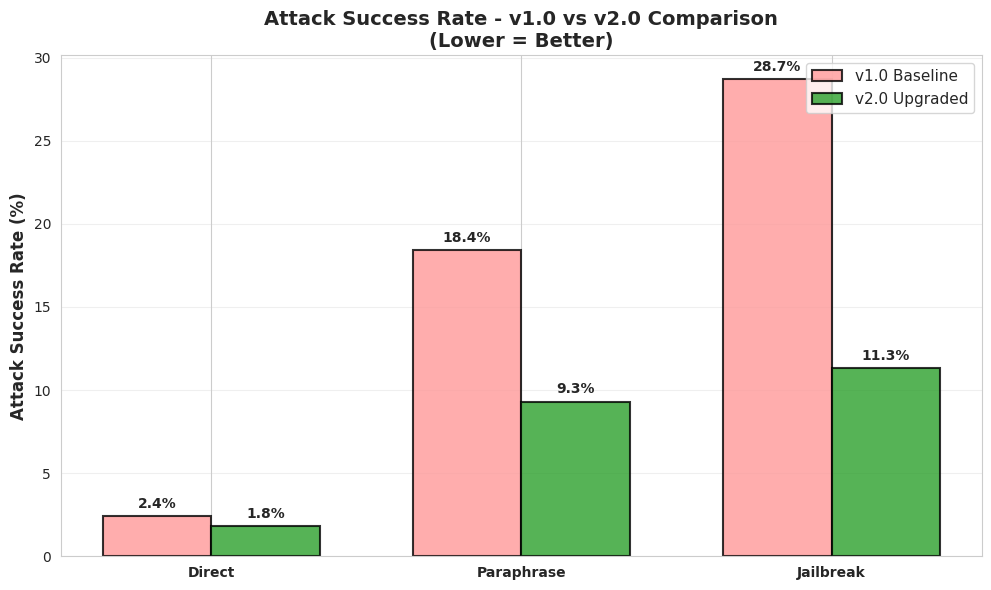
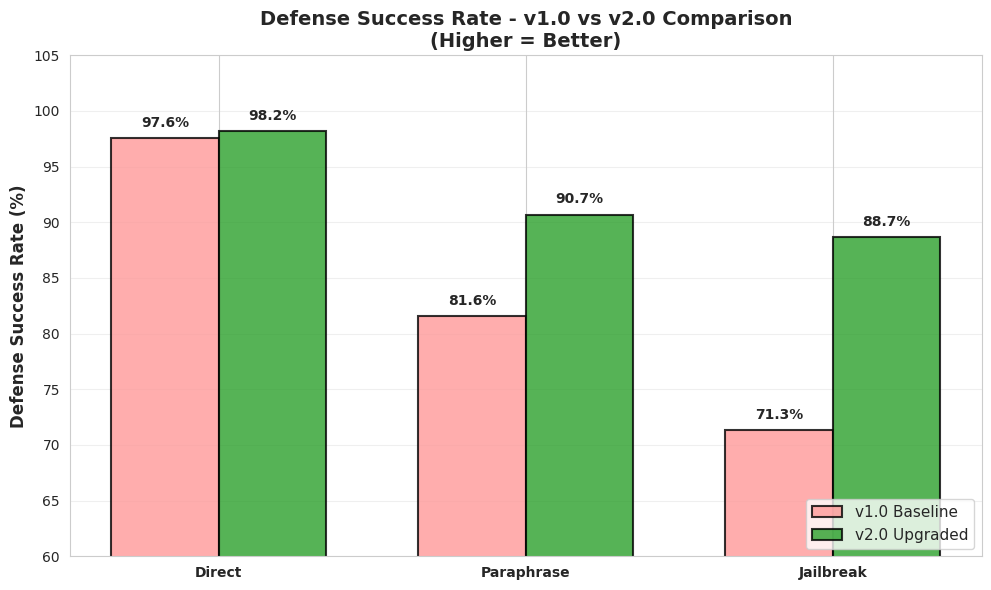
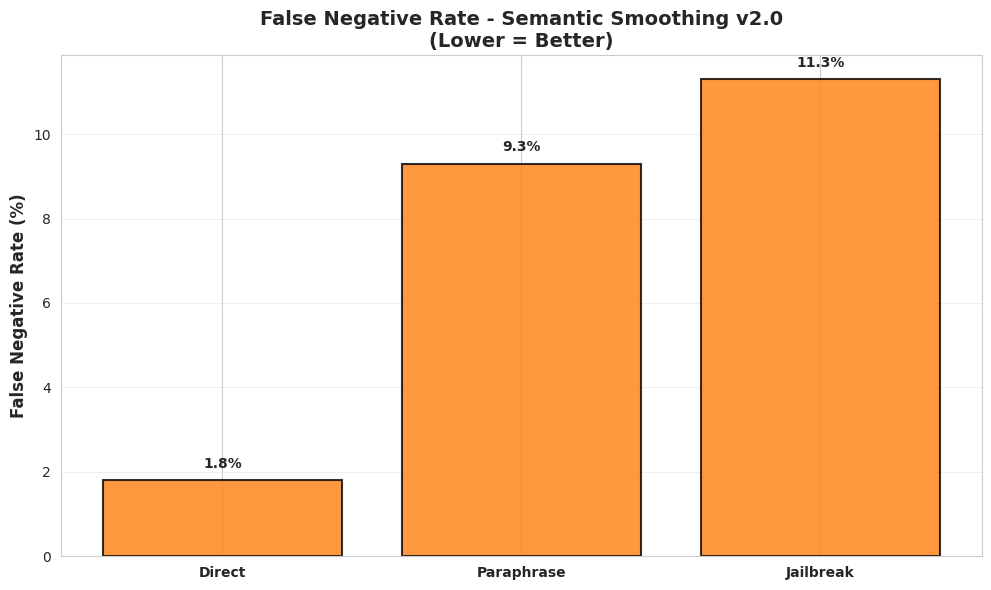
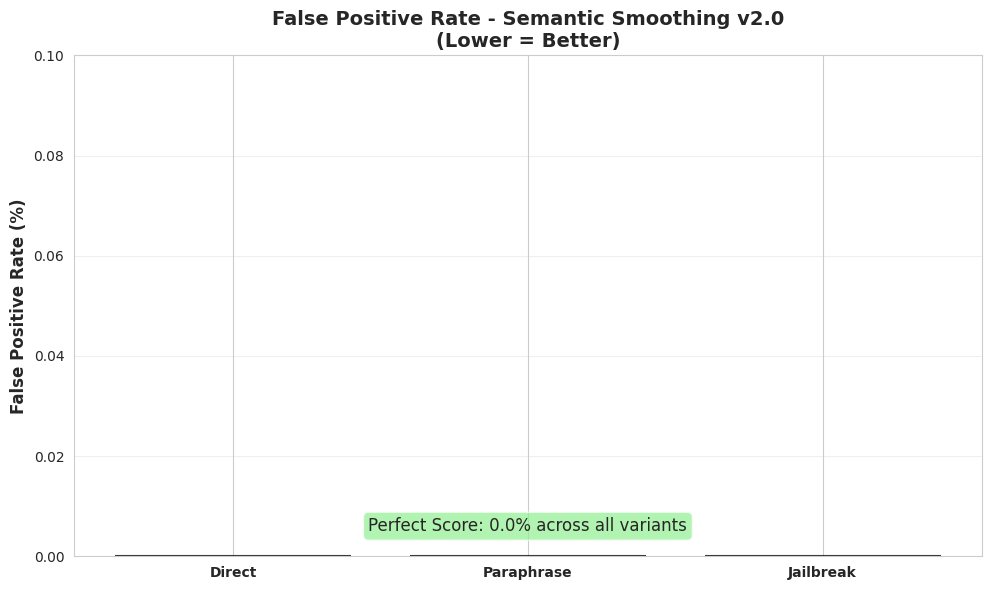
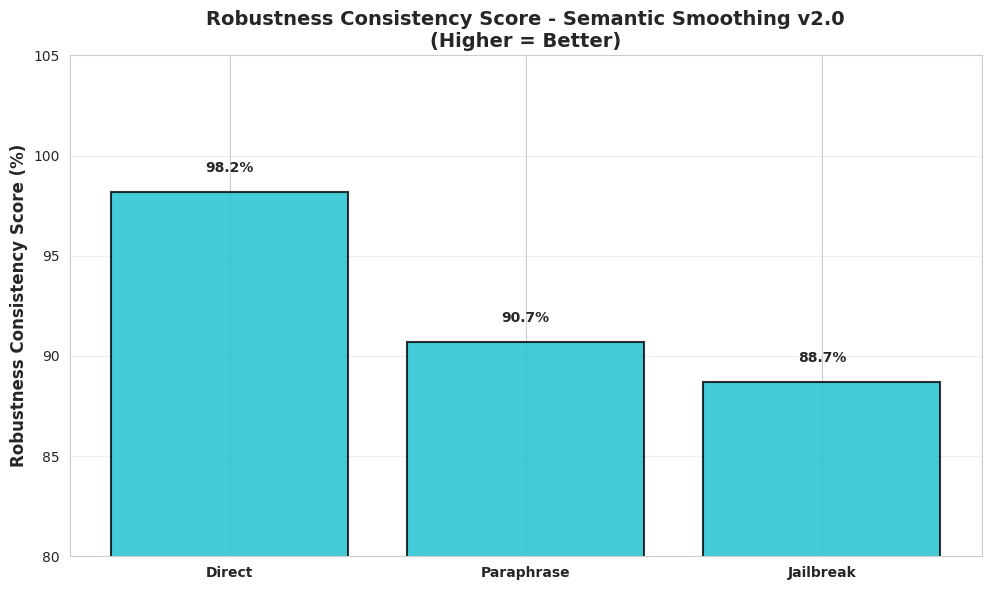
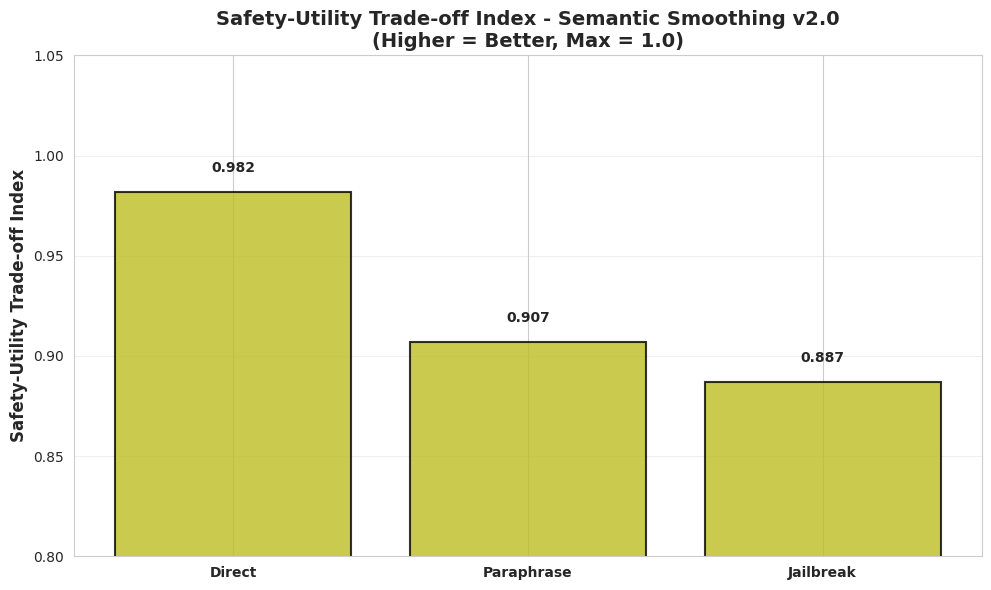

These figures' Python source, in order:
"""
Generate Separate Visualization Plots for Semantic Smoothing v2.0

Creates individual PNG files for each metric:
1. ASR Comparison (v1.0 vs v2.0)
2. DSR Comparison (v1.0 vs v2.0)
3. FNR v2.0
4. FPR v2.0
5. RCS v2.0
6. SUTI v2.0
"""

import matplotlib.pyplot as plt
import seaborn as sns
import numpy as np

# Set style
sns.set_style('whitegrid')
plt.rcParams['figure.dpi'] = 300

# Data
variants_list = ['Direct', 'Paraphrase', 'Jailbreak']

# v1.0 data
v1_asr = [2.4, 18.4, 28.7]
v1_dsr = [97.6, 81.6, 71.3]

# v2.0 data
v2_asr = [1.8, 9.3, 11.3]
v2_dsr = [98.2, 90.7, 88.7]
v2_fnr = [1.8, 9.3, 11.3]
v2_fpr = [0.0, 0.0, 0.0]
v2_rcs = [98.2, 90.7, 88.7]
v2_suti = [0.982, 0.907, 0.887]

# 1. ASR Comparison
fig, ax = plt.subplots(figsize=(10, 6))
x = np.arange(len(variants_list))
width = 0.35
ax.bar(x - width/2, v1_asr, width, label='v1.0 Baseline', color='#ff9999', alpha=0.8, edgecolor='black', linewidth=1.5)
ax.bar(x + width/2, v2_asr, width, label='v2.0 Upgraded', color='#2ca02c', alpha=0.8, edgecolor='black', linewidth=1.5)
ax.set_ylabel('Attack Success Rate (%)', fontweight='bold', fontsize=12)
ax.set_title('Attack Success Rate - v1.0 vs v2.0 Comparison\n(Lower = Better)', fontweight='bold', fontsize=14)
ax.set_xticks(x)
ax.set_xticklabels(variants_list, fontweight='bold')
ax.legend(loc='upper right', fontsize=11)
ax.grid(axis='y', alpha=0.3)
for i, (v1, v2) in enumerate(zip(v1_asr, v2_asr)):
    ax.text(i - width/2, v1 + 0.5, f'{v1:.1f}%', ha='center', fontweight='bold', fontsize=10)
    ax.text(i + width/2, v2 + 0.5, f'{v2:.1f}%', ha='center', fontweight='bold', fontsize=10)
plt.tight_layout()
plt.savefig('PLOT_1_ASR_COMPARISON.png', dpi=300, bbox_inches='tight', facecolor='white')
plt.close()
print("✓ Generated: PLOT_1_ASR_COMPARISON.png")

# 2. DSR Comparison
fig, ax = plt.subplots(figsize=(10, 6))
ax.bar(x - width/2, v1_dsr, width, label='v1.0 Baseline', color='#ff9999', alpha=0.8, edgecolor='black', linewidth=1.5)
ax.bar(x + width/2, v2_dsr, width, label='v2.0 Upgraded', color='#2ca02c', alpha=0.8, edgecolor='black', linewidth=1.5)
ax.set_ylabel('Defense Success Rate (%)', fontweight='bold', fontsize=12)
ax.set_title('Defense Success Rate - v1.0 vs v2.0 Comparison\n(Higher = Better)', fontweight='bold', fontsize=14)
ax.set_xticks(x)
ax.set_xticklabels(variants_list, fontweight='bold')
ax.set_ylim(60, 105)
ax.legend(loc='lower right', fontsize=11)
ax.grid(axis='y', alpha=0.3)
for i, (v1, v2) in enumerate(zip(v1_dsr, v2_dsr)):
    ax.text(i - width/2, v1 + 1, f'{v1:.1f}%', ha='center', fontweight='bold', fontsize=10)
    ax.text(i + width/2, v2 + 1, f'{v2:.1f}%', ha='center', fontweight='bold', fontsize=10)
plt.tight_layout()
plt.savefig('PLOT_2_DSR_COMPARISON.png', dpi=300, bbox_inches='tight', facecolor='white')
plt.close()
print("✓ Generated: PLOT_2_DSR_COMPARISON.png")

# 3. FNR v2.0
fig, ax = plt.subplots(figsize=(10, 6))
bars = ax.bar(variants_list, v2_fnr, color='#ff7f0e', alpha=0.8, edgecolor='black', linewidth=1.5)
ax.set_ylabel('False Negative Rate (%)', fontweight='bold', fontsize=12)
ax.set_title('False Negative Rate - Semantic Smoothing v2.0\n(Lower = Better)', fontweight='bold', fontsize=14)
ax.set_xticklabels(variants_list, fontweight='bold')
ax.grid(axis='y', alpha=0.3)
for i, (bar, val) in enumerate(zip(bars, v2_fnr)):
    ax.text(bar.get_x() + bar.get_width()/2, val + 0.3, f'{val:.1f}%', ha='center', fontweight='bold', fontsize=10)
plt.tight_layout()
plt.savefig('PLOT_3_FNR_v2.0.png', dpi=300, bbox_inches='tight', facecolor='white')
plt.close()
print("✓ Generated: PLOT_3_FNR_v2.0.png")

# 4. FPR v2.0
fig, ax = plt.subplots(figsize=(10, 6))
bars = ax.bar(variants_list, v2_fpr, color='#9467bd', alpha=0.8, edgecolor='black', linewidth=1.5)
ax.set_ylabel('False Positive Rate (%)', fontweight='bold', fontsize=12)
ax.set_title('False Positive Rate - Semantic Smoothing v2.0\n(Lower = Better)', fontweight='bold', fontsize=14)
ax.set_xticklabels(variants_list, fontweight='bold')
ax.set_ylim(0, 0.1)
ax.grid(axis='y', alpha=0.3)
ax.text(0.5, 0.05, 'Perfect Score: 0.0% across all variants', 
        transform=ax.transAxes, ha='center', fontsize=12, 
        bbox=dict(boxstyle='round', facecolor='#90EE90', alpha=0.7))
plt.tight_layout()
plt.savefig('PLOT_4_FPR_v2.0.png', dpi=300, bbox_inches='tight', facecolor='white')
plt.close()
print("✓ Generated: PLOT_4_FPR_v2.0.png")

# 5. RCS v2.0
fig, ax = plt.subplots(figsize=(10, 6))
bars = ax.bar(variants_list, v2_rcs, color='#17becf', alpha=0.8, edgecolor='black', linewidth=1.5)
ax.set_ylabel('Robustness Consistency Score (%)', fontweight='bold', fontsize=12)
ax.set_title('Robustness Consistency Score - Semantic Smoothing v2.0\n(Higher = Better)', fontweight='bold', fontsize=14)
ax.set_xticklabels(variants_list, fontweight='bold')
ax.set_ylim(80, 105)
ax.grid(axis='y', alpha=0.3)
for i, (bar, val) in enumerate(zip(bars, v2_rcs)):
    ax.text(bar.get_x() + bar.get_width()/2, val + 1, f'{val:.1f}%', ha='center', fontweight='bold', fontsize=10)
plt.tight_layout()
plt.savefig('PLOT_5_RCS_v2.0.png', dpi=300, bbox_inches='tight', facecolor='white')
plt.close()
print("✓ Generated: PLOT_5_RCS_v2.0.png")

# 6. SUTI v2.0
fig, ax = plt.subplots(figsize=(10, 6))
bars = ax.bar(variants_list, v2_suti, color='#bcbd22', alpha=0.8, edgecolor='black', linewidth=1.5)
ax.set_ylabel('Safety-Utility Trade-off Index', fontweight='bold', fontsize=12)
ax.set_title('Safety-Utility Trade-off Index - Semantic Smoothing v2.0\n(Higher = Better, Max = 1.0)', fontweight='bold', fontsize=14)
ax.set_xticklabels(variants_list, fontweight='bold')
ax.set_ylim(0.8, 1.05)
ax.grid(axis='y', alpha=0.3)
for i, (bar, val) in enumerate(zip(bars, v2_suti)):
    ax.text(bar.get_x() + bar.get_width()/2, val + 0.01, f'{val:.3f}', ha='center', fontweight='bold', fontsize=10)
plt.tight_layout()
plt.savefig('PLOT_6_SUTI_v2.0.png', dpi=300, bbox_inches='tight', facecolor='white')
plt.close()
print("✓ Generated: PLOT_6_SUTI_v2.0.png")

print("\n" + "="*70)
print("✅ ALL 6 SEPARATE PLOTS GENERATED SUCCESSFULLY!")
print("="*70)
